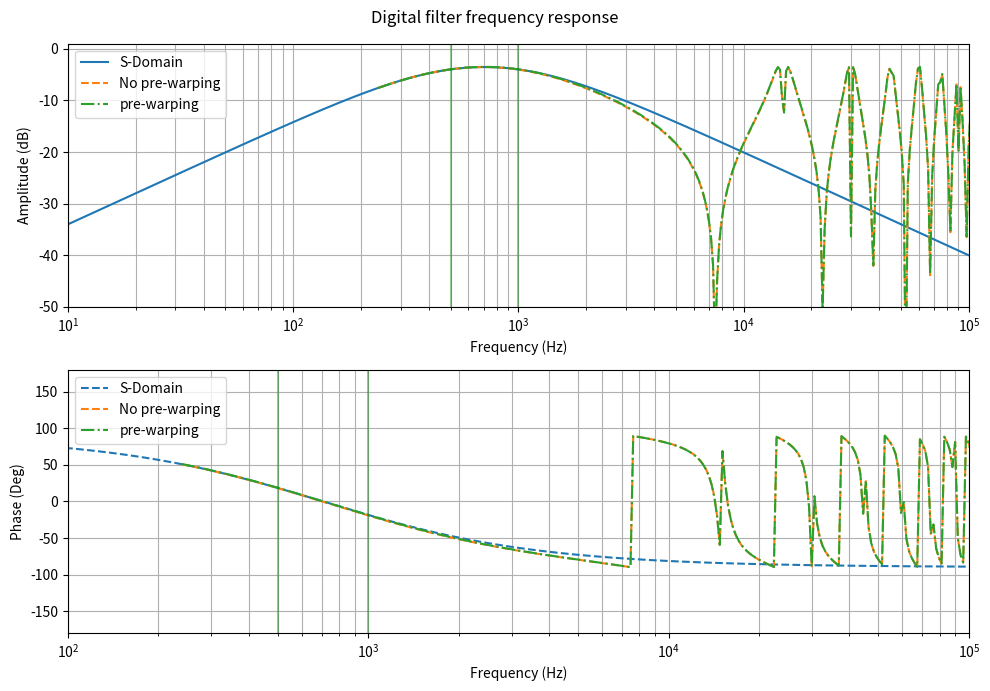

This chart was generated by the following Python code:
import numpy as np
import matplotlib.pyplot as plt
from scipy.signal import butter, freqz,freqs, TransferFunction,bode,bilinear



# Filter design parameters in Hz
fs = 15e3     # sample rate
f_c1 = 500    # lower cut-off frequency 
f_c2 = 1000   # upper cut-off frequency
w1 = 2*np.pi*f_c1
w2 = 2*np.pi*f_c2

#TF in s-domain
num = [1/w1,0]
den = [1/(w1*w2),(1/w1)+(1/w2),1]
sys = TransferFunction( num, den)
w_an, mag, phase = bode(sys, n = np.logspace(-1, 8, 1000))
f_an = w_an/(2*np.pi)

#TF in z-domain without pre-warping
num_z, den_z = bilinear(num, den, fs)
w_no, h_no = freqz(num_z, den_z, worN=np.logspace(-1, 8, 1000))
f_no = w_no * fs / (2 * np.pi)

#TF in z-domain with pre-warping
# [redacted]
k1 = 1/np.tan(np.pi*f_c1/fs)
k2 = 1/np.tan(np.pi*f_c2/fs)

a0 = k1
a2 = -k1
b0 = 1+k1+k2+k1*k2
b1 = 2-2*k1*k2
b2 = 1-k1-k2+k1*k2
num = np.array([a0, 0, a2])
den = np.array([b0, b1,b2])
w_p, h_p = freqz(num, den, worN=np.logspace(-1, 8, 1000))
f_p = w_p * fs / (2 * np.pi)


# Plot magnitude 
plt.figure(figsize=(10, 7))
plt.suptitle('Digital filter frequency response')
plt.subplot(2, 1, 1)

plt.semilogx(f_an, mag, label='S-Domain')
plt.semilogx(f_no, 20 * np.log10(np.abs(h_no)),linestyle="--", label='No pre-warping')
plt.semilogx(f_p, 20 * np.log10(np.abs(h_p)),linestyle="-.", label='pre-warping')

plt.axvline(500, color='green',alpha=0.4) # cutoff frequency
plt.axvline(1000, color='green',alpha=0.4) # cutoff frequency

plt.xscale('log')
plt.xlim([10, 10e4])
plt.ylim([-50, 1])
plt.xlabel('Frequency (Hz)')
plt.ylabel('Amplitude (dB)')
plt.grid(True,which='both')

plt.legend()

#Plot phase responses
plt.subplot(2, 1, 2)
plt.plot(f_an, phase,   label='S-Domain',linestyle="--")
plt.plot(f_no, (180/np.pi)*np.angle(h_no), linestyle="--",  label='No pre-warping')
plt.plot(f_p, (180/np.pi)*np.angle(h_p),   linestyle="-.", label='pre-warping')

plt.axvline(500, color='green',alpha=0.4) # cutoff frequency
plt.axvline(1000, color='green',alpha=0.4) # cutoff frequency


plt.xscale('log')
plt.xlim([100, 10e4])
plt.ylim([-180, 180])

plt.xlabel('Frequency (Hz)')
plt.ylabel('Phase (Deg)')
plt.grid(True,which='both')
plt.legend()

plt.tight_layout()
plt.show()